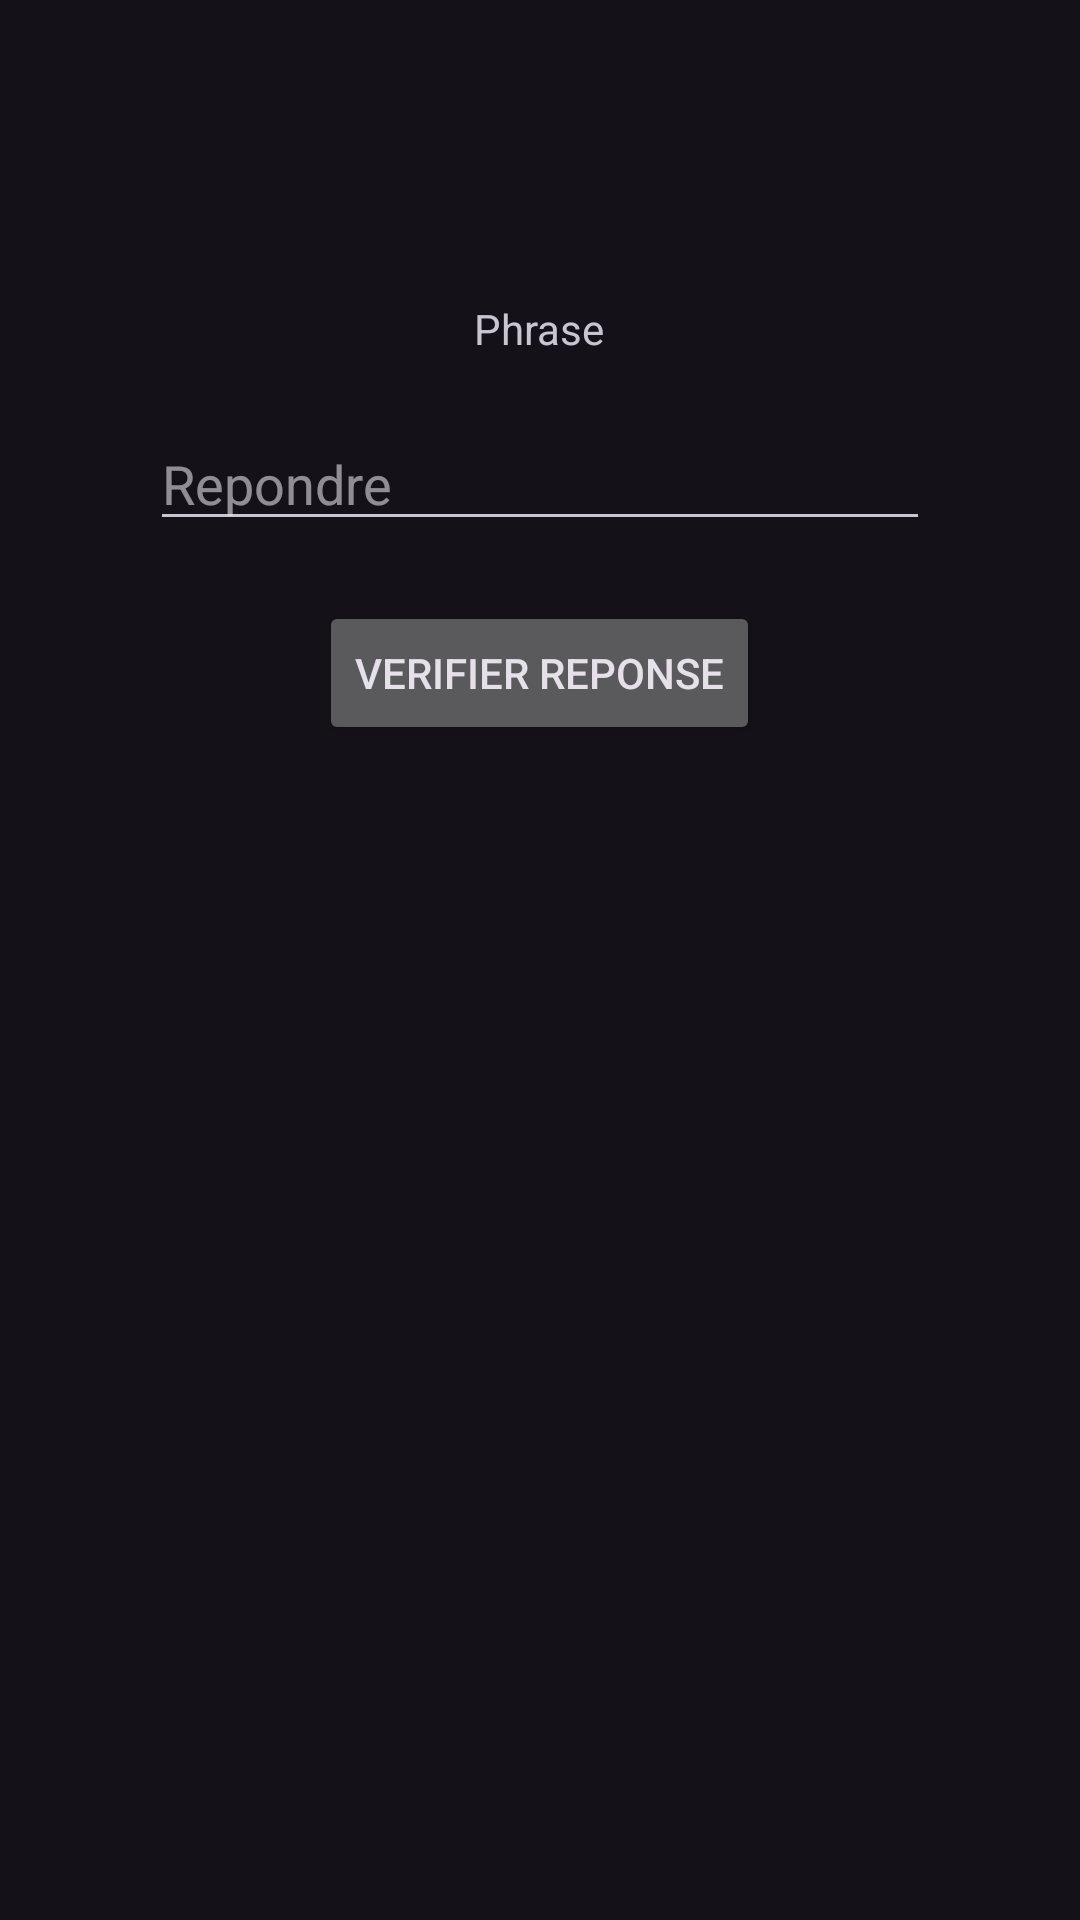

Reconstruct the res/layout file that produces this screen, plus the resources it refers to.
<!-- AndroidManifest.xml: application theme Theme.Material3.Dark -->
<!-- res/layout/activity_test_writing_french.xml -->
<?xml version="1.0" encoding="utf-8"?>

<RelativeLayout xmlns:android="http://schemas.android.com/apk/res/android"
    xmlns:tools="http://schemas.android.com/tools"
    android:layout_width="match_parent"
    android:layout_height="match_parent"
    tools:context=".Tests.french.TestWritingActivityFrench">

    <TextView
        android:id="@+id/phrase_text_view"
        android:layout_width="wrap_content"
        android:layout_height="wrap_content"
        android:text="@string/phrase"
        android:layout_centerHorizontal="true"
        android:layout_marginTop="100dp"/>

    <EditText
        android:id="@+id/repondre_edit_text"
        android:layout_width="match_parent"
        android:layout_height="wrap_content"
        android:hint="@string/repondre"
        android:layout_below="@id/phrase_text_view"
        android:layout_marginTop="20dp"
        android:layout_marginHorizontal="50dp"/>

    <Button
        android:id="@+id/verifier_reponse_button"
        android:layout_width="wrap_content"
        android:layout_height="wrap_content"
        android:text="@string/verifier_reponse"
        android:layout_below="@id/repondre_edit_text"
        android:layout_centerHorizontal="true"
        android:layout_marginTop="20dp"/>

    <TextView
        android:id="@+id/reponse_incorrecte_text_view"
        android:layout_width="wrap_content"
        android:layout_height="wrap_content"
        android:text="@string/reponse_incorrecte"
        android:layout_below="@id/verifier_reponse_button"
        android:layout_centerHorizontal="true"
        android:layout_marginTop="20dp"
        android:visibility="gone"/>

</RelativeLayout>
<!-- resources referenced by this layout -->
<resources>
  <string name="phrase">Phrase</string>
  <string name="repondre">Repondre</string>
  <string name="reponse_incorrecte">Reponse Incorrecte</string>
  <string name="verifier_reponse">Verifier reponse</string>
</resources>
